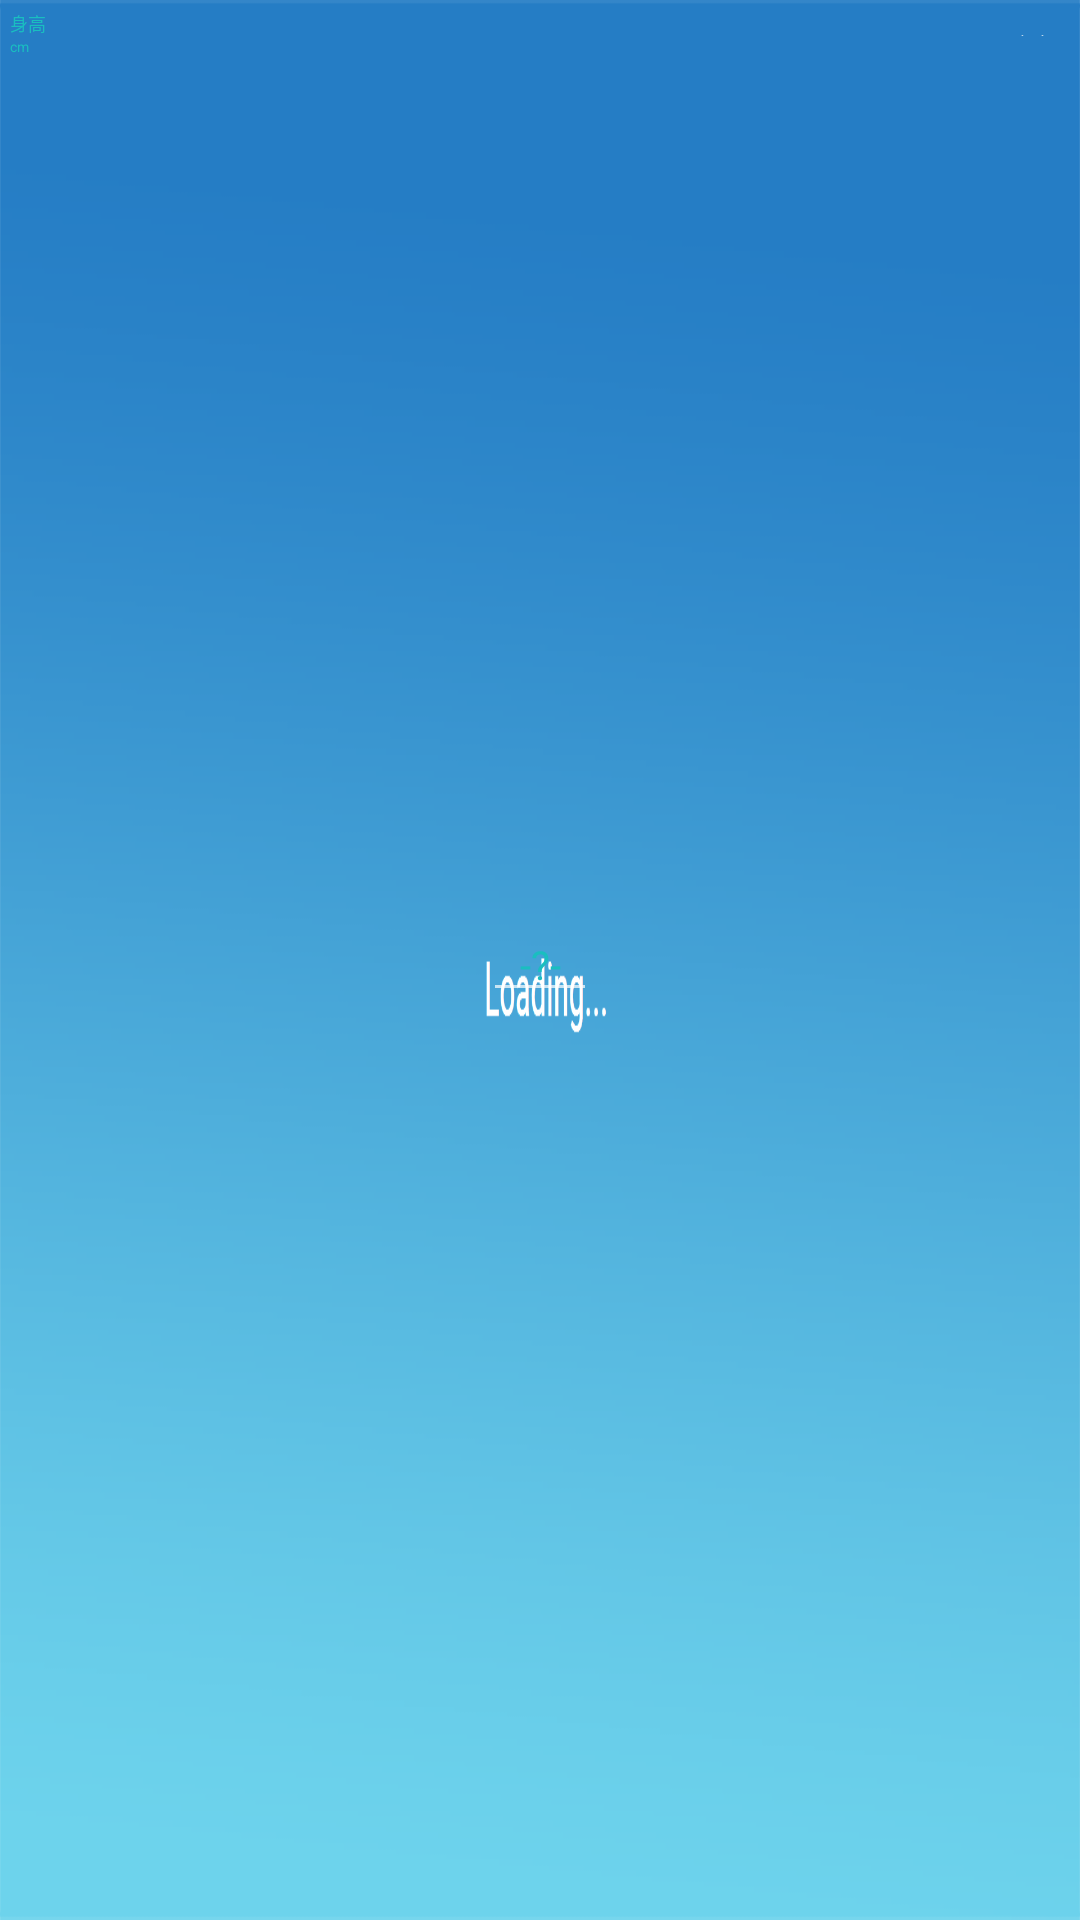

This screen was rendered from an Android layout file. Write that file and the resources it references.
<!-- AndroidManifest.xml: application theme NoTitleLoadingTheme -->
<!-- res/layout/include_measure_value_height.xml -->
<?xml version="1.0" encoding="utf-8"?>
<FrameLayout xmlns:android="http://schemas.android.com/apk/res/android"
             android:layout_width="278px"
             android:layout_height="114px"
             android:background="@drawable/rounded_rectangle"
             android:orientation="vertical">

    <LinearLayout
        android:layout_width="match_parent"
        android:layout_height="wrap_content"
        android:layout_margin="@dimen/px10"
        android:orientation="horizontal">

        <LinearLayout
            android:layout_width="wrap_content"
            android:layout_height="wrap_content"
            android:orientation="vertical">

            <TextView
                android:id="@+id/tv_name"
                android:layout_width="wrap_content"
                android:layout_height="wrap_content"
                android:text="@string/height"
                android:textColor="@color/measure_name_text_color"
                android:textSize="@dimen/px18"/>

            <TextView
                android:id="@+id/tv_unit"
                android:layout_width="wrap_content"
                android:layout_height="wrap_content"
                android:text="@string/unit_cm"
                android:textColor="@color/measure_name_text_color"
                android:textSize="@dimen/px14"/>
        </LinearLayout>


        <View
            android:layout_width="0dp"
            android:layout_height="1dp"
            android:layout_weight="1"/>


        <Button
            android:id="@+id/btn_save"
            android:layout_width="70px"
            android:layout_height="36px"
            android:layout_gravity="center_vertical"
            android:background="@drawable/action_down"
            android:gravity="center"
            android:padding="5dp"
            android:text="@string/save"
            android:textColor="@color/menuText"
            android:textSize="@dimen/px18"/>
    </LinearLayout>

    <EditText
        android:id="@+id/et_value"
        android:layout_width="114px"
        android:layout_height="wrap_content"
        android:layout_gravity="center"
        android:layout_weight="1"
        android:gravity="center"
        android:inputType="numberDecimal"
        android:text="@string/invalid_data"
        android:textColor="@color/measure_name_text_color"
        android:textSize="@dimen/px40"/>

</FrameLayout>
<!-- resources referenced by this layout -->
<resources>
  <color name="measure_name_text_color">#1abec0</color>
  <color name="menuText">#fff</color>
  <dimen name="px10" format="float" type="dimen">10px</dimen>
  <dimen name="px14" format="float" type="dimen">14px</dimen>
  <dimen name="px18" format="float" type="dimen">18px</dimen>
  <dimen name="px40" format="float" type="dimen">40px</dimen>
  <!-- drawable action_down (drawable) -->
  <?xml version="1.0" encoding="utf-8"?>
  <selector xmlns:android="http://schemas.android.com/apk/res/android">
      <item
          android:state_pressed="true"
          android:drawable="@drawable/action_down_bg">
      </item>
  
      <item
          android:drawable="@drawable/action_up_bg">
      </item>
  </selector>
  <string name="height">身高</string>
  <string name="invalid_data">-?-</string>
  <string name="save">保存</string>
  <string name="unit_cm">cm</string>
  <style name="NoTitleLoadingTheme" parent="Theme.AppCompat.NoActionBar">
          <item name="android:windowNoTitle">true</item>
          <item name="android:windowBackground">@mipmap/bg_pic2</item>
      </style>
  <!-- drawable action_down_bg (drawable) -->
  <?xml version="1.0" encoding="utf-8"?>
  <shape xmlns:android="http://schemas.android.com/apk/res/android" android:shape="rectangle">
      <corners
          android:topLeftRadius="5dp"
          android:topRightRadius="5dp"
          android:bottomRightRadius="5dp"
          android:bottomLeftRadius="5dp">
      </corners>
      <solid
          android:color="#80eab7">
      </solid>
  </shape>
</resources>
